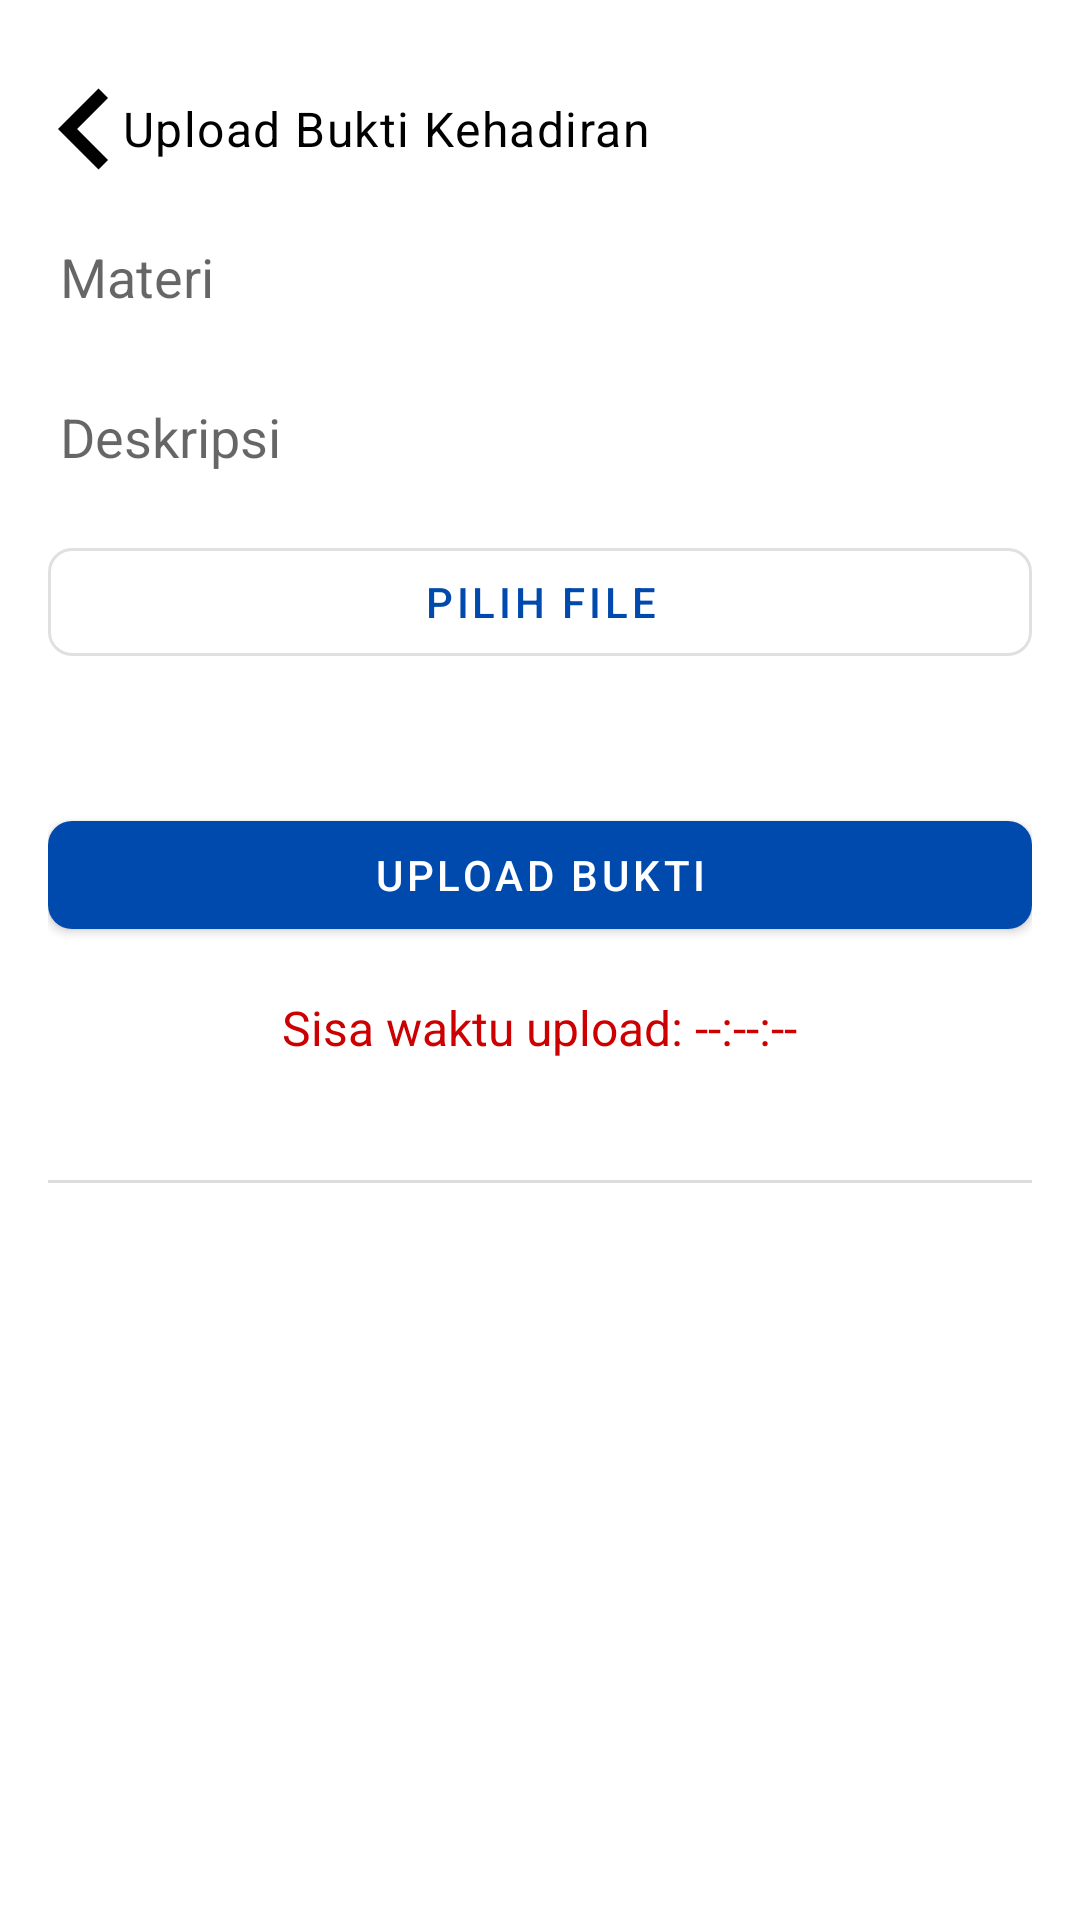

This screen was rendered from an Android layout file. Write that file and the resources it references.
<!-- AndroidManifest.xml: application theme Theme.AbsensiGeo -->
<!-- res/layout/activity_upload_bukti.xml -->
<ScrollView xmlns:android="http://schemas.android.com/apk/res/android"
    xmlns:app="http://schemas.android.com/apk/res-auto"
    android:layout_width="match_parent"
    android:layout_height="match_parent"
    xmlns:tools="http://schemas.android.com/tools"
    tools:context=".UploadBuktiActivity">

    <FrameLayout
        android:layout_width="match_parent"
        android:layout_height="match_parent">

        <LinearLayout
            android:orientation="vertical"
            android:layout_width="match_parent"
            android:layout_height="wrap_content"
            android:padding="16dp">

            <LinearLayout
                android:id="@+id/linear01"
                android:layout_width="match_parent"
                android:layout_height="wrap_content"
                android:layout_alignParentTop="true"
                android:gravity="center_vertical">

                <ImageView
                    android:id="@+id/historyId"
                    android:layout_width="54dp"
                    android:layout_height="54dp"
                    android:layout_marginLeft="-15dp"
                    android:src="@drawable/ic_back"/>

                <TextView
                    android:layout_width="wrap_content"
                    android:layout_height="wrap_content"
                    android:text="Upload Bukti Kehadiran"
                    android:layout_marginLeft="-15dp"
                    android:textAppearance="?attr/textAppearanceBody1"/>

            </LinearLayout>











            
            <EditText
                android:id="@+id/etMateri"
                android:hint="Materi"
                android:layout_width="match_parent"
                android:layout_height="wrap_content"
                android:backgroundTint="#FFFFFF"
                android:textColor="#FFFFFF"
                android:layout_marginBottom="12dp" />

            
            <EditText
                android:id="@+id/etDeskripsi"
                android:hint="Deskripsi"
                android:layout_width="match_parent"
                android:layout_height="wrap_content"
                android:backgroundTint="#FFFFFF"
                android:textColor="#FFFFFF"
                android:layout_marginBottom="12dp" />

            
            <com.google.android.material.button.MaterialButton
                android:id="@+id/btnPickFile"
                android:text="Pilih File"
                android:icon="@drawable/ic_upload"
                app:iconPadding="8dp"
                android:layout_width="match_parent"
                android:layout_height="wrap_content"
                app:cornerRadius="8dp"
                app:iconGravity="textStart"
                style="@style/Widget.MaterialComponents.Button.OutlinedButton"/>

            
            <TextView
                android:id="@+id/tvNamaFile"
                android:text="Belum ada file dipilih"
                android:layout_marginTop="12dp"
                android:textColor="#FFFFFF"
                android:layout_width="wrap_content"
                android:layout_height="wrap_content"/>

            
            <com.google.android.material.button.MaterialButton
                android:id="@+id/btnUpload"
                android:text="Upload Bukti"
                android:layout_marginTop="12dp"
                android:layout_width="match_parent"
                android:layout_height="wrap_content"
                app:cornerRadius="8dp"
                style="@style/Widget.MaterialComponents.Button"/>

            <TextView
                android:id="@+id/tvCountdown"
                android:layout_gravity="center"
                android:layout_width="wrap_content"
                android:layout_height="wrap_content"
                android:text="Sisa waktu upload: --:--:--"
                android:textSize="16sp"
                android:textColor="@android:color/holo_red_dark"
                android:layout_margin="16dp"/>


            
            <View
                android:layout_width="match_parent"
                android:layout_height="1dp"
                android:background="#DDDDDD"
                android:layout_marginVertical="24dp"/>

            
            <TextView
                android:text="Histori Upload 7 Hari Terakhir"
                android:textSize="16sp"
                android:textStyle="bold"
                android:textColor="#FFFFFF"
                android:layout_width="wrap_content"
                android:layout_height="wrap_content"
                android:layout_marginBottom="8dp" />

            
            <androidx.recyclerview.widget.RecyclerView
                android:id="@+id/recyclerHistori"
                android:layout_width="match_parent"
                android:layout_height="wrap_content"
                android:nestedScrollingEnabled="false" />
        </LinearLayout>

        <ImageView
            android:layout_width="match_parent"
            android:layout_height="match_parent"
            android:src="@drawable/bg_03"
            android:scaleType="centerCrop"
            android:contentDescription="background"
            android:alpha="0.2" />

    </FrameLayout>

</ScrollView>
<!-- resources referenced by this layout -->
<resources>
  <!-- drawable ic_back (drawable) -->
  <vector xmlns:android="http://schemas.android.com/apk/res/android" android:autoMirrored="true" android:height="72dp" android:tint="#000000" android:viewportHeight="24" android:viewportWidth="24" android:width="72dp">
        
      <path android:fillColor="@android:color/white" android:pathData="M15.41,16.59L10.83,12l4.58,-4.59L14,6l-6,6 6,6 1.41,-1.41z"/>
      
  </vector>
  <style name="Theme.AbsensiGeo" parent="Theme.MaterialComponents.DayNight.NoActionBar">
          <item name="colorPrimary">#004AAD</item>
          <item name="colorPrimaryVariant">@color/purple_700</item>
          <item name="colorOnPrimary">@android:color/white</item>
          <item name="colorSecondary">@color/teal_200</item>
          <item name="colorOnSecondary">@android:color/black</item>
          <item name="colorError">@android:color/holo_red_dark</item>
  
          
          <item name="android:textColorPrimary">@color/text_primary_light</item>
      </style>
  <color name="purple_700">#FF3700B3</color>
  <color name="teal_200">#FF03DAC5</color>
  <color name="text_primary_light">#000000</color>
</resources>
